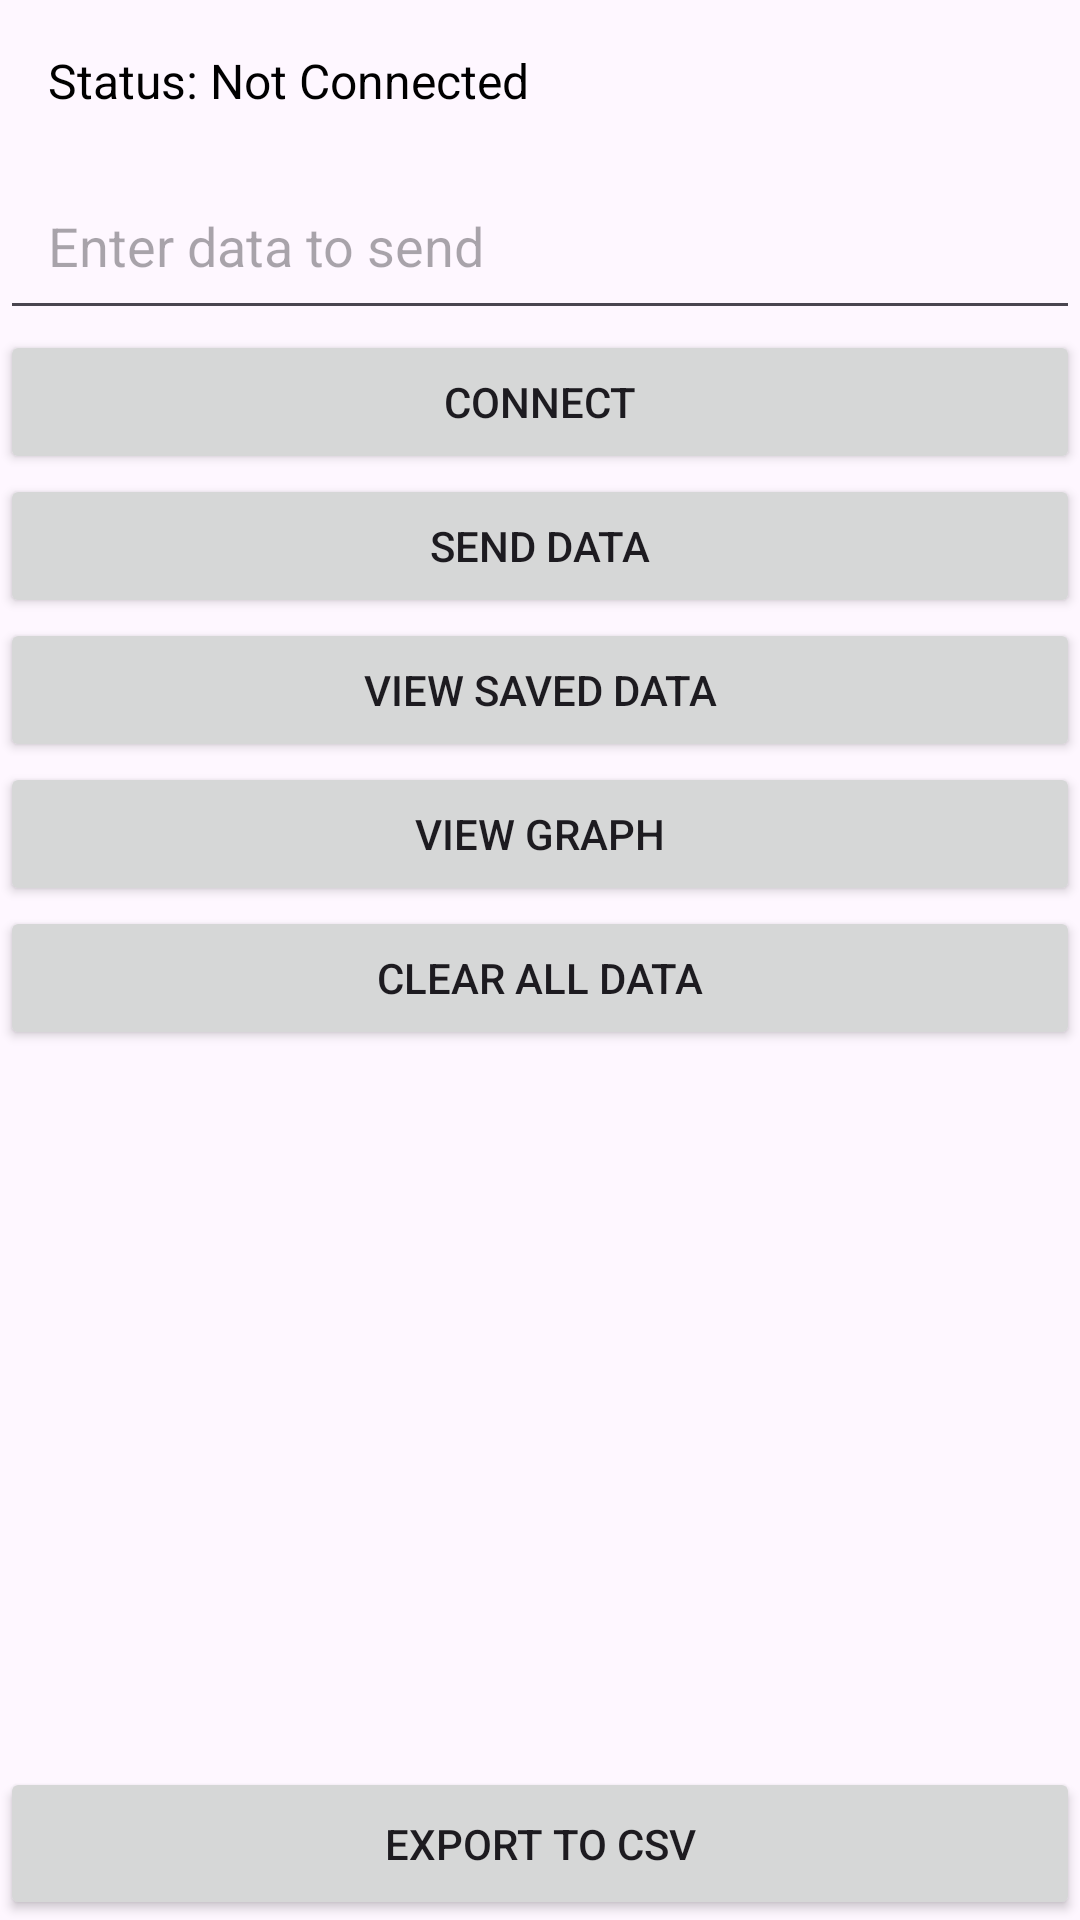

Android layout source for this screen:
<!-- AndroidManifest.xml: application theme Theme.Arduino2 -->
<!-- res/layout/activity_main.xml -->
<?xml version="1.0" encoding="utf-8"?>
<androidx.constraintlayout.widget.ConstraintLayout xmlns:android="http://schemas.android.com/apk/res/android"
    xmlns:app="http://schemas.android.com/apk/res-auto"
    xmlns:tools="http://schemas.android.com/tools"
    android:id="@+id/main"
    android:layout_width="match_parent"
    android:layout_height="match_parent"
    tools:context=".MainActivity">

    <ScrollView
        android:id="@+id/scrollView"
        android:layout_width="0dp"
        android:layout_height="0dp"
        android:fillViewport="true"
        app:layout_constraintTop_toTopOf="parent"
        app:layout_constraintBottom_toTopOf="@id/btnExport"
        app:layout_constraintStart_toStartOf="parent"
        app:layout_constraintEnd_toEndOf="parent">

        <LinearLayout
            android:layout_width="match_parent"
            android:layout_height="wrap_content"
            android:orientation="vertical">

            <TextView
                android:id="@+id/tvStatus"
                android:layout_width="match_parent"
                android:layout_height="wrap_content"
                android:text="Status: Not Connected"
                android:padding="16dp"
                android:textSize="16sp"
                android:textColor="@android:color/black" />


            <EditText
                android:id="@+id/etInput"
                android:layout_width="match_parent"
                android:layout_height="wrap_content"
                android:hint="Enter data to send"
                android:padding="16dp" />

            <Button
                android:id="@+id/btnConnect"
                android:layout_width="match_parent"
                android:layout_height="wrap_content"
                android:text="Connect" />

            <Button
                android:id="@+id/btnSend"
                android:layout_width="match_parent"
                android:layout_height="wrap_content"
                android:text="Send Data" />

            <Button
                android:id="@+id/btnViewData"
                android:layout_width="match_parent"
                android:layout_height="wrap_content"
                android:text="View Saved Data" />

            <Button
                android:id="@+id/btnViewGraph"
                android:layout_width="match_parent"
                android:layout_height="wrap_content"
                android:text="View Graph" />
            <Button
                android:id="@+id/btnClearData"
                android:layout_width="match_parent"
                android:layout_height="wrap_content"
                android:text="Clear All Data"
                />
        </LinearLayout>
    </ScrollView>

    <Button
        android:id="@+id/btnExport"
        android:layout_width="match_parent"
        android:layout_height="wrap_content"
        android:text="Export to CSV"
        android:padding="16dp"
        app:layout_constraintBottom_toBottomOf="parent"
        app:layout_constraintStart_toStartOf="parent"
        app:layout_constraintEnd_toEndOf="parent"/>

</androidx.constraintlayout.widget.ConstraintLayout>
<!-- resources referenced by this layout -->
<resources>
  <style name="Theme.Arduino2" parent="Base.Theme.Arduino2" />
  <style name="Base.Theme.Arduino2" parent="Theme.Material3.DayNight.NoActionBar">
          
          
      </style>
</resources>
